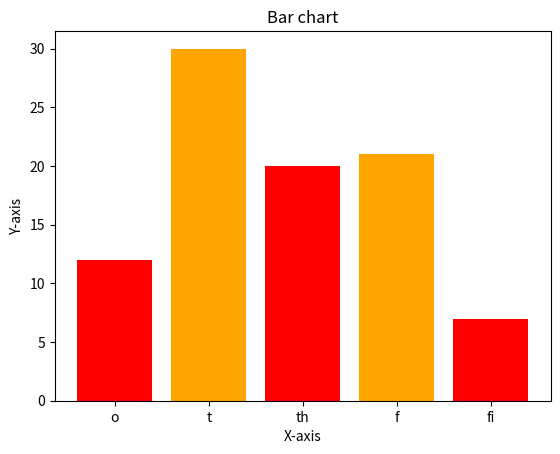

Write Python code to recreate this figure.
# drawing bar chart in python

import matplotlib.pyplot as plt

left = [3,4,5,6,7]
height = [12,30,20,21,7]

bar_titles = ['o','t','th','f','fi']

plt.bar(left,height,tick_label=bar_titles,width=0.8,color=['red','orange'])

# label x and y aixis

plt.xlabel("X-axis")
plt.ylabel("Y-axis")

plt.title("Bar chart")

#to show the graph
plt.show()